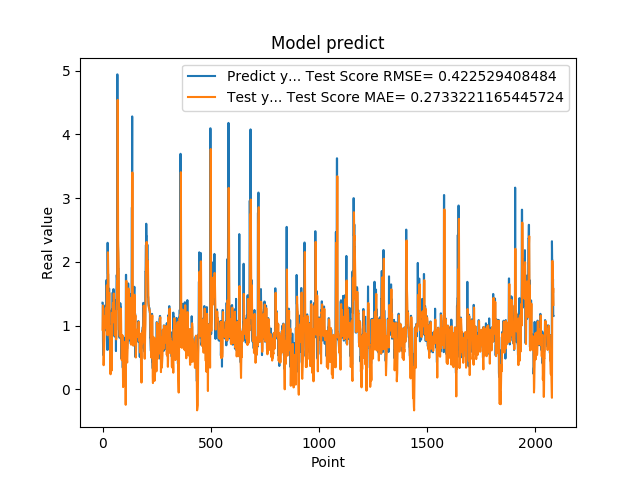

Data behind this chart, as committed beside it:
1.359479665756225586e+00, 9.359603153136945020e-01
1.359479665756225586e+00, 1.142763424713508558e+00
7.633988261222839355e-01, 1.314656958511511098e+00
5.357339978218078613e-01, 9.678351288499896787e-01
5.357339978218078613e-01, 5.469005579548752438e-01
6.781889796257019043e-01, 3.786949398987930482e-01
6.781889796257019043e-01, 5.105620358974013451e-01
7.839810252189636230e-01, 6.296533410138815956e-01
1.169367671012878418e+00, 7.205233528432072321e-01
1.169367671012878418e+00, 9.810263729240178421e-01
1.015287995338439941e+00, 1.146284251976108282e+00
1.015287995338439941e+00, 1.063328229833990113e+00
9.259430170059204102e-01, 1.010043671608625626e+00
1.319244027137756348e+00, 9.619353145222597767e-01
1.319244027137756348e+00, 1.121002188602307603e+00
9.717460274696351208e-01, 1.278997285230198067e+00
9.717460274696351208e-01, 1.087053271209752037e+00
1.176299691200256348e+00, 9.715788106836735771e-01
1.714609026908874290e+00, 1.072773083801559668e+00
1.714609026908874290e+00, 1.422166109980476323e+00
1.307337045669555664e+00, 1.629977988183896054e+00
1.307337045669555664e+00, 1.410647469871912474e+00
6.186890006065368652e-01, 1.268447044468350660e+00
2.298435926437377930e+00, 8.488734303148065541e-01
2.298435926437377930e+00, 1.462197577904609247e+00
1.808241009712219460e+00, 2.150618792220682529e+00
1.808241009712219460e+00, 1.887876060078724327e+00
8.794149756431579590e-01, 1.713287617509274607e+00
1.570945024490356445e+00, 1.190343492506624967e+00
1.570945024490356445e+00, 1.220699027469030806e+00
1.578516006469726562e+00, 1.502292610991109001e+00
1.578516006469726562e+00, 1.506257963159161495e+00
6.200309991836547852e-01, 1.509017280737392719e+00
9.928810000419615589e-01, 9.440829100690075748e-01
9.928810000419615589e-01, 7.960738739137269704e-01
4.551869928836823065e-01, 9.902474055812706677e-01
4.551869928836823065e-01, 5.930074716166443549e-01
1.017398953437805176e+00, 2.368749149624525263e-01
8.378469944000244141e-01, 6.910155724260210741e-01
8.378469944000244141e-01, 9.101436104202736965e-01
4.884769916534424383e-01, 8.533943477895333807e-01
4.884769916534424383e-01, 5.445804381551790918e-01
1.246340990066528320e+00, 2.954823295440707764e-01
1.209630966186523438e+00, 8.452596703384060994e-01
1.209630966186523438e+00, 1.195179332825818896e+00
1.252451062202453613e+00, 1.181918440425821837e+00
1.252451062202453613e+00, 1.204108641993596018e+00
1.519726991653442383e+00, 1.219830223780559830e+00
1.063797950744629128e+00, 1.356035944255220560e+00
1.063797950744629128e+00, 1.206776568296666463e+00
1.571495056152343750e+00, 1.052915907061301892e+00
1.571495056152343750e+00, 1.304075297424500235e+00
1.278105020523071289e+00, 1.502781142149174576e+00
1.192077994346618874e+00, 1.345547369890901290e+00
1.192077994346618874e+00, 1.197153700006474475e+00
8.304439187049865723e-01, 1.166381895743595853e+00
8.304439187049865723e-01, 9.590775218743265995e-01
1.402015686035156250e+00, 8.468649208918722637e-01
1.156504034996032715e+00, 1.115293483914256978e+00
1.156504034996032715e+00, 1.220459504728627298e+00
1.162554860115051270e+00, 1.134902395142619591e+00
... 2,024 more rows
